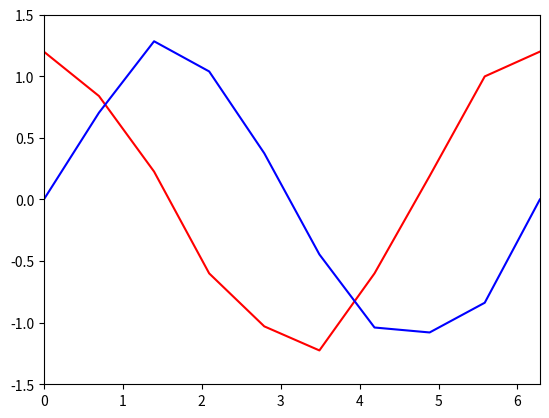

Reproduce this figure in Python.
# APPM 4600
# [redacted]
import numpy as np 
import matplotlib.pyplot as plt

# Question a
# creating a vector t at 0 to pi with increments of pi/30
t = np.arange(0, np.pi, np.pi/30)
# create a vector for y
y1 = np.cos(t)

N = len(t)
k = 1

for k in range(len(t)):
    S = t[k] * y1[k]
    k = k + 1
    print('the sum is', S)

# Question b
# Create variables
theta = np.linspace(0, 2*np.pi, num = 10)
print(theta)
R = 1.2
Sr = 0.1
f = 15
p = 0

x = R * (1 + Sr * np.sin(f * theta + p)) * np.cos(theta)
y = R * (1 + Sr * np.sin(f * theta + p)) * np.sin(theta)
#create plots
plt.figure()
plt.plot(theta, x, color = 'r')
plt.plot(theta, y, color = 'blue')
plt.xlim(0, 2*np.pi)
plt.ylim(-1.5, 1.5)
plt.show()